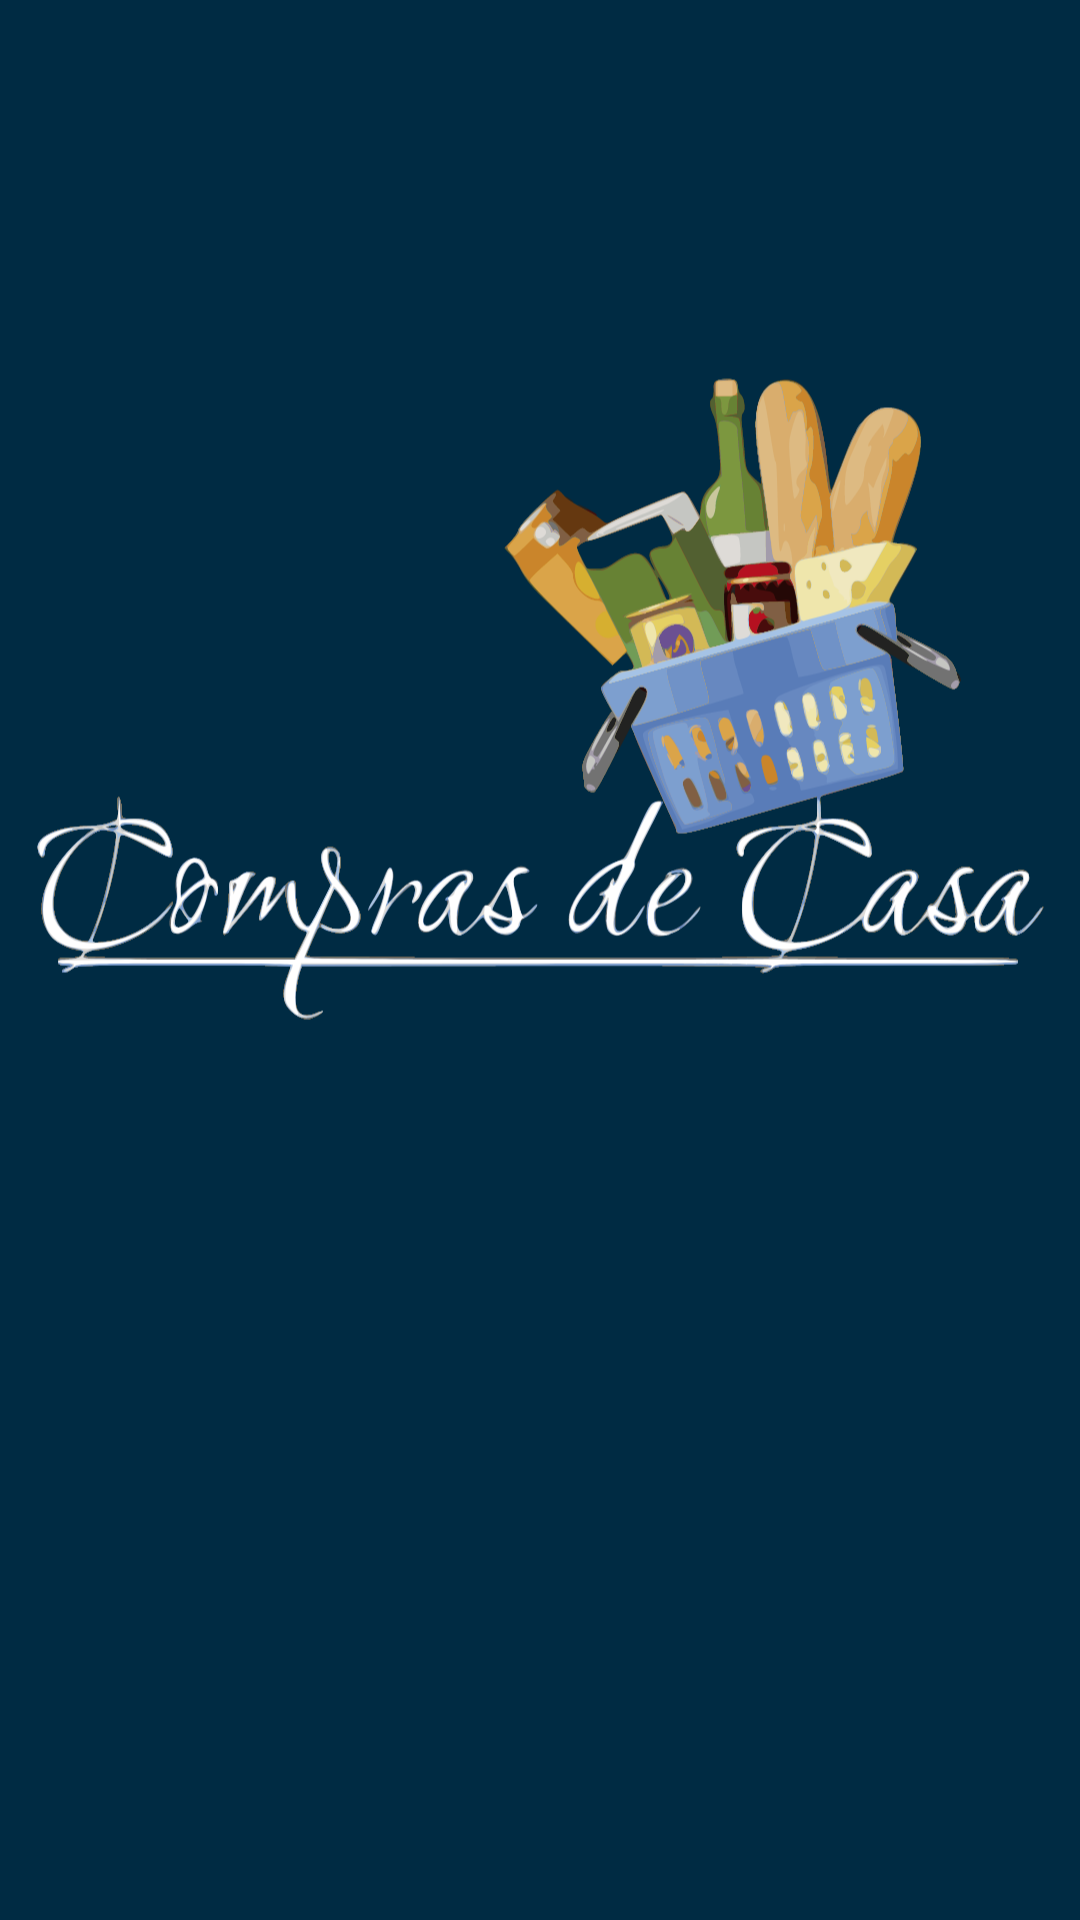

Reconstruct the res/layout file that produces this screen, plus the resources it refers to.
<!-- AndroidManifest.xml: application theme Theme.Housepurchases -->
<!-- res/layout/fragment_splash_screen.xml -->
<?xml version="1.0" encoding="utf-8"?>
<androidx.constraintlayout.widget.ConstraintLayout xmlns:android="http://schemas.android.com/apk/res/android"
    xmlns:app="http://schemas.android.com/apk/res-auto"
    xmlns:tools="http://schemas.android.com/tools"
    android:layout_width="match_parent"
    android:layout_height="match_parent"
    android:background="@color/primary_color"
    android:padding="@dimen/dimen_10"
    tools:context=".presentation.view.splash.SplashScreenFragment">

    <ImageView
        android:id="@+id/im_logo_splash"
        android:layout_width="wrap_content"
        android:layout_height="wrap_content"
        android:layout_marginTop="@dimen/dimen_50"
        android:src="@drawable/ic_splash_screen_logo"
        app:layout_constraintEnd_toEndOf="parent"
        app:layout_constraintStart_toStartOf="parent"
        app:layout_constraintTop_toTopOf="parent" />

</androidx.constraintlayout.widget.ConstraintLayout>
<!-- resources referenced by this layout -->
<resources>
  <color name="primary_color">#002B43</color>
  <dimen name="dimen_10">10dp</dimen>
  <dimen name="dimen_50">50dp</dimen>
  <!-- drawable ic_splash_screen_logo: vector/xml drawable (drawable, 191432 chars, omitted) -->
  <style name="Theme.Housepurchases" parent="Theme.MaterialComponents.DayNight.NoActionBar">
          
          <item name="colorPrimary">@color/primary_color</item>
          <item name="colorPrimaryVariant">@color/primary_color</item>
          <item name="colorOnPrimary">@color/primary_color</item>
          
          <item name="colorSecondary">@color/secondary_color</item>
          <item name="colorSecondaryVariant">@color/secondary_color</item>
          <item name="colorOnSecondary">@color/secondary_color</item>
          
          <item name="android:statusBarColor" tools:targetApi="l">@color/primary_color</item>
          
      </style>
  <color name="secondary_color">#77913B</color>
</resources>
